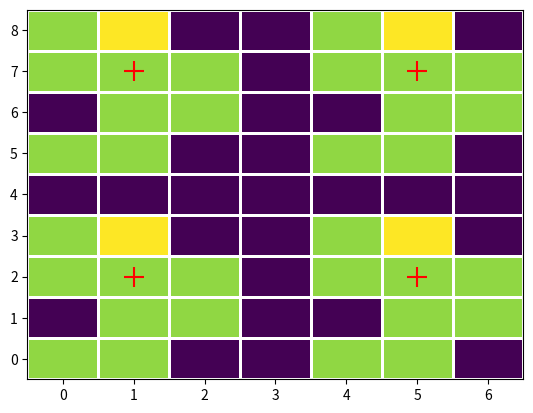

The matplotlib source for this figure:
import matplotlib.pyplot as plt
import numpy as np
import numpy.typing as npt


class CrystalFinder:
    """
    Calculates the center of mass of individual crystals in a loop, finds the
    size of each crystal in a loop and determines the vertical distance
    between overlapping crystals
    """

    def __init__(self, number_of_spots: npt.NDArray, threshold: float) -> None:
        """
        Parameters
        ----------
        number_of_spots : npt.NDArray
            An array contining the number of spots obtaing from spotfinding.
            The array's shape is (nrows, ncols)
        threshold : float
            Below this threshold, we replace the number with zeros.

        Returns
        -------
        None
        """
        self.number_of_spots = self.filter_array(number_of_spots, threshold)

        self.y_nonzero, self.x_nonzero = np.nonzero(self.number_of_spots)
        self.nonzero_coords = [
            (self.x_nonzero[i], self.y_nonzero[i]) for i in range(len(self.y_nonzero))
        ]

    def center_of_mass(self, number_of_spots) -> tuple[int, int]:
        """
        Calculate the center of mass of a sample given an array containing
        the number of spots with shape (n_rows, n_cols)

        Parameters
        ----------
        number_of_spots : npt.NDArray
            An array containing a the number of spots of a sample with shape (n_rows, n_cols)

        Returns
        -------
        x_cm, y_cm : tuple[int, int]
            The x and y center of mass coordinates which correspond to the x and y indeces
            of the numpy array
        """
        shape = number_of_spots.shape

        y_cm = 0
        for i in range(shape[0]):
            for j in range(shape[1]):
                y_cm += i * number_of_spots[i][j]
        y_cm = round(y_cm / sum(sum(number_of_spots)))

        x_cm = 0
        for j in range(shape[0]):
            for i in range(shape[1]):
                x_cm += i * number_of_spots[j][i]
        x_cm = round(x_cm / sum(sum(number_of_spots)))

        return x_cm, y_cm

    def filter_array(self, array: npt.NDArray, threshold: int) -> npt.NDArray:
        """
        Replaces the values of an array with zeros if the array contains numbers below
        a threshold

        Parameters
        ----------
        array : npt.NDArray
            A numpy array containing the number of spots
        threshold : int
            We replace the values of the array below the threshold with zeros

        Returns
        -------
        npt.NDArray
            The filtered array
        """
        # TODO: there is probably a better way to do this without a for loop
        args = np.argwhere(array < threshold)
        filtered_array = array
        for arg in args:
            filtered_array[tuple(arg)] = 0
        return filtered_array

    def find_adjacent_pixels(self, pixel: tuple[int, int]) -> set[tuple[int, int]]:
        """
        Finds all adjacent pixels of a single pixel containing values different from zero.

        Parameters
        ----------
        pixel : tuple[int, int]
            A pixel coordinate

        Returns
        -------
        set[tuple[int, int]]
            A set containing adjacent pixels of a single pixel
        """

        adjacent_pixels = set()
        for coord in self.nonzero_coords:
            dist = self.distance_between_pixels(pixel, coord)
            if dist <= np.sqrt(2) and coord not in adjacent_pixels:
                adjacent_pixels.update({coord})

        return adjacent_pixels

    def find_individual_islands(
        self, start_coord: tuple[int, int], number_of_spots: npt.NDArray
    ) -> tuple[npt.NDArray, set[tuple[int, int]]]:
        """
        Finds individual islands

        Parameters
        ----------
        start_coord : tuple[int, int]
            Initital coordinate so start finding an island within the
            number of spots array
        number_of_spots : npt.NDArray
            An array containing the number of spots

        Returns
        -------
        tuple[npt.NDArray, set[tuple[int, int]]]
            The indivial island array, and it's corresponding indeces
        """
        island_indeces = set()

        length = [0]
        adjacent_pixels = self.find_adjacent_pixels(start_coord)
        length.append(len(adjacent_pixels))
        island_indeces.update(adjacent_pixels)

        while length[-1] - length[-2]:
            for coord in adjacent_pixels.copy():
                island_indeces.update(self.find_adjacent_pixels(coord))
            adjacent_pixels = island_indeces
            length.append(len(island_indeces))

        island = np.zeros(number_of_spots.shape)
        for index in island_indeces:
            island[index[1]][index[0]] = number_of_spots[index[1]][index[0]]

        return island, island_indeces

    def find_centers_of_mass(self) -> list[tuple[int, int]]:
        """
        Finds the centers of mass of all crystals in the loop

        Returns
        -------
        list[tuple[int, int]]
            A list contining the centers of mass of all crystals in the loop
        """
        list_of_individual_islands = []

        island, island_indeces = self.find_individual_islands(
            (self.x_nonzero[0], self.y_nonzero[0]), self.number_of_spots
        )
        list_of_individual_islands.append(island_indeces)

        island_list_of_arrays = [island]
        for coord in self.nonzero_coords:
            if coord not in island_indeces:
                island_tmp, island_indeces_tmp = self.find_individual_islands(
                    coord, self.number_of_spots
                )
                island_indeces.update(island_indeces_tmp)
                list_of_individual_islands.append(island_indeces_tmp)

                island_list_of_arrays.append(island_tmp)

        center_of_mass_list = []

        for island in island_list_of_arrays:
            center_of_mass_list.append(self.center_of_mass(island))

        return center_of_mass_list

    def distance_between_pixels(self, a: tuple[int, int], b: tuple[int, int]) -> float:
        """
        Calculates the distance between two pixels

        Parameters
        ----------
        a : tuple[int, int]
            The coordinate of pixel a
        b : tuple[int, int]
            The coordinate of pixel b

        Returns
        -------
        float
            The distance between pixel a and pixel b
        """
        x = a[0] - b[0]
        y = a[1] - b[1]
        return np.sqrt(x**2 + y**2)

    def plot_centers_of_mass(self, save: bool = False) -> list[tuple[int, int]]:
        """
        Calculates the center of mass of individual crystals in a loop, and plots
        the results.

        Parameters
        ----------
        save : bool, optional
            If true, we save the image

        Returns
        -------
        list[tuple[int, int]]
            A list contining the centers of mass of all crystals in the loop
        """

        center_of_mass_list = self.find_centers_of_mass()

        nx, ny = self.number_of_spots.shape
        x = np.linspace(0, nx - 1, nx)
        y = np.linspace(0, ny - 1, ny)

        X, Y = np.meshgrid(x, y, indexing="ij")

        plt.figure()
        plt.pcolormesh(Y, X, self.number_of_spots, edgecolors="w", cmap="viridis")
        for center_of_mass in center_of_mass_list:
            plt.scatter(
                center_of_mass[0],
                center_of_mass[1],
                label="CM",
                marker="+",
                s=200,
                color="red",
            )

        if save:
            plt.savefig("center_of_mass")
        return center_of_mass_list


if __name__ == "__main__":
    # Generate array
    number_of_spots = np.array([100, 100, 0, 100, 120, 100, 100, 100, 0, 100, 100, 0])
    number_of_spots = number_of_spots.reshape(4, 3)
    array_with_zeros = np.append(number_of_spots, np.array([0, 0, 0, 0]))
    rotated_array = np.rot90(
        np.append(array_with_zeros, number_of_spots).reshape(7, 4), k=1
    )
    tmp = np.append(np.zeros((1, rotated_array.shape[1])), rotated_array, axis=0)
    test = np.append(rotated_array, tmp, axis=0)

    # Find centers of mass of the array
    crystal_finder = CrystalFinder(test, threshold=0)
    crystal_finder.plot_centers_of_mass(save=True)
